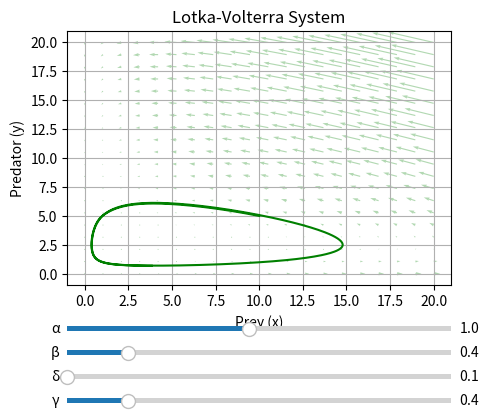

Recreate this plot in Python.
# -*- coding: utf-8 -*-
"""
Created on Thu Apr 10 13:50:53 2025

@author: kelvi
"""

import numpy as np
import matplotlib.pyplot as plt
from matplotlib.widgets import Slider
from scipy.integrate import solve_ivp
import matplotlib.pyplot as plt

# Time and grids
t_span = (0, 20)
t_eval = np.linspace(*t_span, 1000)

# Van der Pol Interactive Plot
def interactive_van_der_pol():
    fig, ax = plt.subplots()
    plt.subplots_adjust(left=0.25, bottom=0.25)
    
    x_vals = np.linspace(-3, 3, 20)
    y_vals = np.linspace(-5, 5, 20)
    X, Y = np.meshgrid(x_vals, y_vals)

    mu_init = 1.0
    Z0 = [1.0, 0.0]

    def system(mu):
        return Y, mu * (1 - X**2) * Y - X

    U, V = system(mu_init)
    quiv = ax.quiver(X, Y, U, V, color='blue', alpha=0.3)
    
    sol = solve_ivp(lambda t, z: [z[1], mu_init * (1 - z[0]**2) * z[1] - z[0]], t_span, Z0, t_eval=t_eval)
    traj, = ax.plot(sol.y[0], sol.y[1], 'r')
    
    ax.set_title("Van der Pol Oscillator")
    ax.set_xlabel("x")
    ax.set_ylabel("dx/dt")
    ax.grid()

    ax_mu = plt.axes([0.25, 0.1, 0.65, 0.03])
    slider_mu = Slider(ax_mu, 'μ', 0.1, 2.0, valinit=mu_init, valstep=0.1)

    def update(val):
        mu = slider_mu.val
        U, V = system(mu)
        quiv.set_UVC(U, V)
        sol = solve_ivp(lambda t, z: [z[1], mu * (1 - z[0]**2) * z[1] - z[0]], t_span, Z0, t_eval=t_eval)
        traj.set_data(sol.y[0], sol.y[1])
        fig.canvas.draw_idle()

    slider_mu.on_changed(update)
    plt.show()

# Lotka-Volterra Interactive Plot
def interactive_lotka_volterra():
    fig, ax = plt.subplots()
    plt.subplots_adjust(left=0.3, bottom=0.35)

    x_vals = np.linspace(0, 20, 20)
    y_vals = np.linspace(0, 20, 20)
    X, Y = np.meshgrid(x_vals, y_vals)

    # Initial parameter values
    α, β, δ, γ = 1.0, 0.4, 0.1, 0.4
    Z0 = [10, 5]

    def system(alpha, beta, delta, gamma):
        U = alpha * X - beta * X * Y
        V = delta * X * Y - gamma * Y
        return U, V

    U, V = system(α, β, δ, γ)
    quiv = ax.quiver(X, Y, U, V, color='green', alpha=0.3)

    sol = solve_ivp(lambda t, z: [α * z[0] - β * z[0] * z[1],
                                  δ * z[0] * z[1] - γ * z[1]],
                    t_span, Z0, t_eval=t_eval)
    traj, = ax.plot(sol.y[0], sol.y[1], 'g')

    ax.set_title("Lotka-Volterra System")
    ax.set_xlabel("Prey (x)")
    ax.set_ylabel("Predator (y)")
    ax.grid()

    # Sliders
    ax_alpha = plt.axes([0.3, 0.25, 0.6, 0.02])
    ax_beta  = plt.axes([0.3, 0.20, 0.6, 0.02])
    ax_delta = plt.axes([0.3, 0.15, 0.6, 0.02])
    ax_gamma = plt.axes([0.3, 0.10, 0.6, 0.02])

    s_alpha = Slider(ax_alpha, 'α', 0.1, 2.0, valinit=α, valstep=0.1)
    s_beta  = Slider(ax_beta,  'β', 0.1, 2.0, valinit=β, valstep=0.1)
    s_delta = Slider(ax_delta, 'δ', 0.1, 2.0, valinit=δ, valstep=0.1)
    s_gamma = Slider(ax_gamma, 'γ', 0.1, 2.0, valinit=γ, valstep=0.1)

    def update(val):
        alpha = s_alpha.val
        beta = s_beta.val
        delta = s_delta.val
        gamma = s_gamma.val

        U, V = system(alpha, beta, delta, gamma)
        quiv.set_UVC(U, V)

        sol = solve_ivp(lambda t, z: [alpha * z[0] - beta * z[0] * z[1],
                                      delta * z[0] * z[1] - gamma * z[1]],
                        t_span, Z0, t_eval=t_eval)
        traj.set_data(sol.y[0], sol.y[1])
        fig.canvas.draw_idle()

    s_alpha.on_changed(update)
    s_beta.on_changed(update)
    s_delta.on_changed(update)
    s_gamma.on_changed(update)
    plt.ion()
    plt.show()
    


# Run interactives (run one at a time in scripts or notebooks)
# interactive_van_der_pol()
interactive_lotka_volterra()
